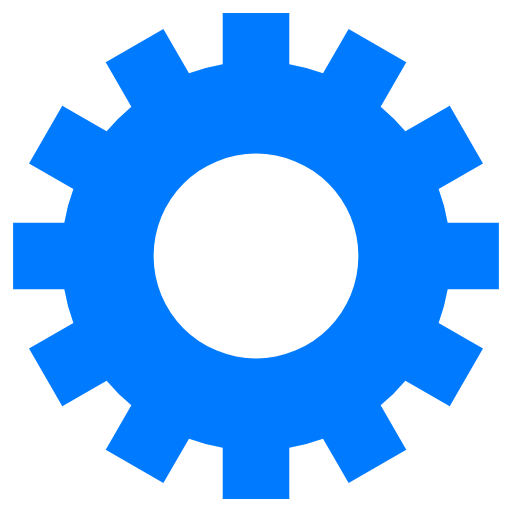
t = 0.00 s
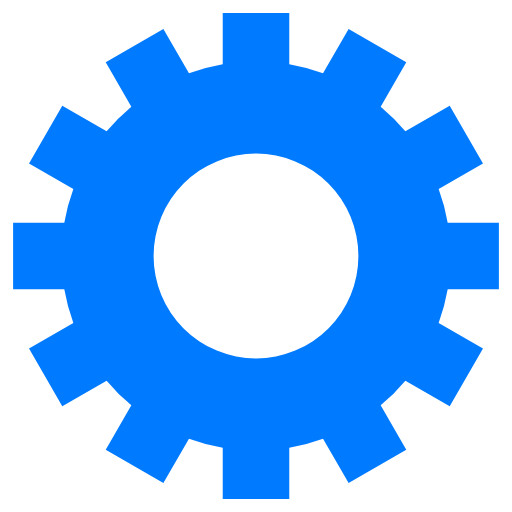
t = 0.25 s
t = 0.50 s: frame unchanged from t = 0.25 s, image omitted
t = 0.75 s: frame unchanged from t = 0.25 s, image omitted

The animated SVG that drew these frames (rendered in a browser with its animation timeline set to each time). Animation: 1 SMIL element (animateTransform=1); one cycle of 1.00 s, repeats indefinitely.

<svg class="lds-gear" width="200px"  height="200px"  xmlns="http://www.w3.org/2000/svg" xmlns:xlink="http://www.w3.org/1999/xlink" viewBox="0 0 100 100" preserveAspectRatio="xMidYMid" style="background: none;"><g transform="translate(50 50)">
<g transform="rotate(137.908)">
<animateTransform attributeName="transform" type="rotate" values="0;360" keyTimes="0;1" dur="1s" repeatCount="indefinite"></animateTransform><path d="M37.43995192304605 -6.5 L47.43995192304605 -6.5 L47.43995192304605 6.5 L37.43995192304605 6.5 A38 38 0 0 1 35.67394948182593 13.090810836924174 L35.67394948182593 13.090810836924174 L44.33420351967032 18.090810836924174 L37.83420351967032 29.34914108612188 L29.17394948182593 24.34914108612188 A38 38 0 0 1 24.34914108612188 29.17394948182593 L24.34914108612188 29.17394948182593 L29.34914108612188 37.83420351967032 L18.090810836924184 44.33420351967032 L13.090810836924183 35.67394948182593 A38 38 0 0 1 6.5 37.43995192304605 L6.5 37.43995192304605 L6.500000000000001 47.43995192304605 L-6.499999999999995 47.43995192304606 L-6.499999999999996 37.43995192304606 A38 38 0 0 1 -13.09081083692417 35.67394948182593 L-13.09081083692417 35.67394948182593 L-18.09081083692417 44.33420351967032 L-29.34914108612187 37.834203519670325 L-24.349141086121872 29.173949481825936 A38 38 0 0 1 -29.17394948182592 24.34914108612189 L-29.17394948182592 24.34914108612189 L-37.83420351967031 29.349141086121893 L-44.33420351967031 18.0908108369242 L-35.67394948182592 13.090810836924193 A38 38 0 0 1 -37.43995192304605 6.5000000000000036 L-37.43995192304605 6.5000000000000036 L-47.43995192304605 6.500000000000004 L-47.43995192304606 -6.499999999999993 L-37.43995192304606 -6.499999999999994 A38 38 0 0 1 -35.67394948182593 -13.090810836924167 L-35.67394948182593 -13.090810836924167 L-44.33420351967032 -18.090810836924163 L-37.834203519670325 -29.34914108612187 L-29.173949481825936 -24.34914108612187 A38 38 0 0 1 -24.349141086121893 -29.17394948182592 L-24.349141086121893 -29.17394948182592 L-29.349141086121897 -37.834203519670304 L-18.0908108369242 -44.334203519670304 L-13.090810836924195 -35.67394948182592 A38 38 0 0 1 -6.500000000000005 -37.43995192304605 L-6.500000000000005 -37.43995192304605 L-6.500000000000007 -47.43995192304605 L6.49999999999999 -47.43995192304606 L6.499999999999992 -37.43995192304606 A38 38 0 0 1 13.090810836924149 -35.67394948182594 L13.090810836924149 -35.67394948182594 L18.090810836924142 -44.33420351967033 L29.349141086121847 -37.83420351967034 L24.349141086121854 -29.17394948182595 A38 38 0 0 1 29.17394948182592 -24.349141086121893 L29.17394948182592 -24.349141086121893 L37.834203519670304 -29.349141086121897 L44.334203519670304 -18.0908108369242 L35.67394948182592 -13.090810836924197 A38 38 0 0 1 37.43995192304605 -6.500000000000007 M0 -20A20 20 0 1 0 0 20 A20 20 0 1 0 0 -20" fill="#007bff"></path></g></g></svg>
